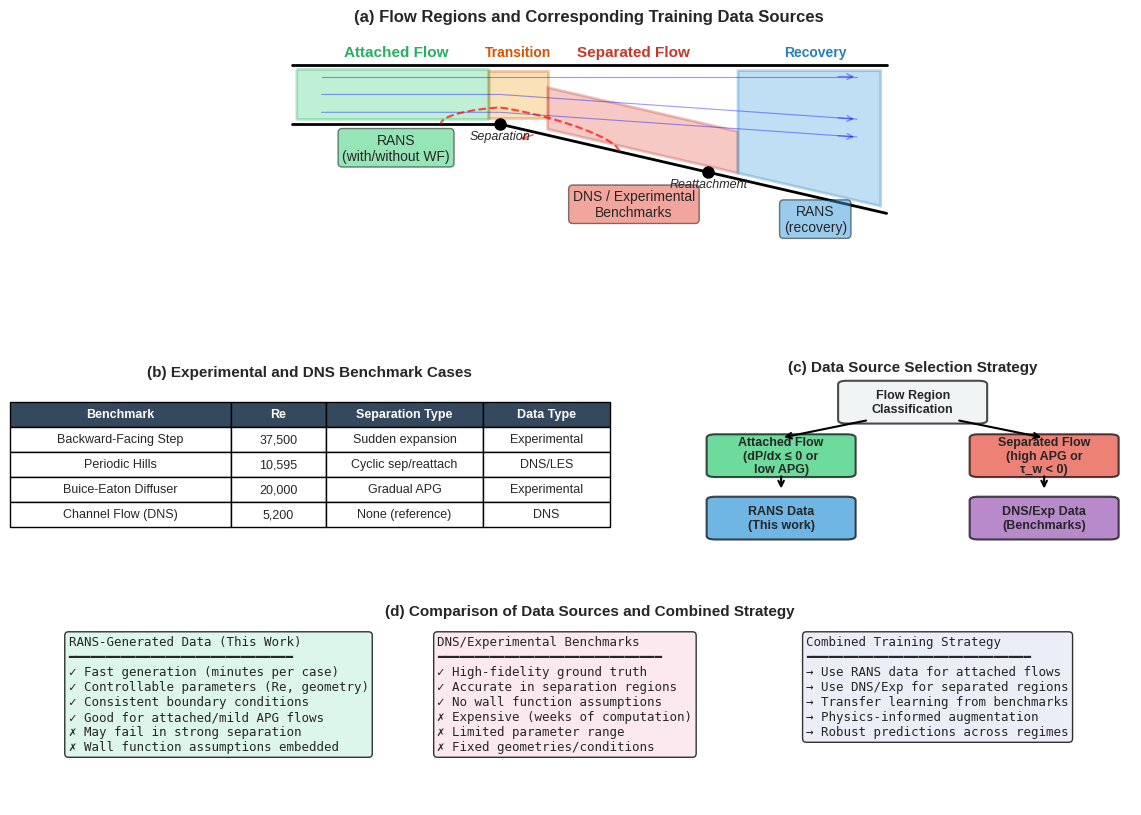

Python code for this plot:
#!/usr/bin/env python3
"""
Generate schematic figure showing training data sources strategy for ML wall functions.

This figure illustrates:
- Different flow regions (attached, near-separation, separated)
- Corresponding data sources (RANS, DNS, Experimental)
- Benchmark cases and their characteristics
"""

import matplotlib.pyplot as plt
import matplotlib.patches as mpatches
from matplotlib.patches import FancyBboxPatch, FancyArrowPatch, Rectangle, Polygon
import numpy as np

# Try different style options
try:
    plt.style.use('seaborn-v0_8-whitegrid')
except OSError:
    try:
        plt.style.use('seaborn-whitegrid')
    except OSError:
        pass

def create_data_sources_schematic():
    """Create comprehensive schematic of training data sources."""

    fig = plt.figure(figsize=(14, 10))

    # Create grid layout
    gs = fig.add_gridspec(3, 2, height_ratios=[1.5, 1, 1], width_ratios=[1.2, 1],
                          hspace=0.35, wspace=0.25)

    # Main flow schematic (top, spanning both columns)
    ax_main = fig.add_subplot(gs[0, :])

    # Draw diffuser geometry
    x_inlet = 0
    x_sep = 3.5
    x_reattach = 7
    x_outlet = 10

    h_inlet = 1.0
    h_outlet = 2.5

    # Upper wall (straight)
    ax_main.plot([x_inlet, x_outlet], [h_inlet, h_inlet], 'k-', linewidth=2)

    # Lower wall (with expansion)
    lower_x = [x_inlet, x_sep - 0.5, x_outlet]
    lower_y = [0, 0, -(h_outlet - h_inlet)]
    ax_main.plot([x_inlet, x_sep], [0, 0], 'k-', linewidth=2)
    ax_main.plot([x_sep, x_outlet], [0, -(h_outlet - h_inlet)], 'k-', linewidth=2)

    # Flow regions with color coding
    # Attached region (green)
    attached = FancyBboxPatch((x_inlet + 0.1, 0.1), x_sep - x_inlet - 0.3, h_inlet - 0.2,
                               boxstyle="round,pad=0.02", facecolor='#2ecc71',
                               alpha=0.3, edgecolor='#27ae60', linewidth=2)
    ax_main.add_patch(attached)

    # Near-separation region (orange)
    near_sep_x = [x_sep - 0.2, x_sep + 0.8, x_sep + 0.8, x_sep - 0.2]
    near_sep_y = [0.1, 0.1, h_inlet - 0.1, h_inlet - 0.1]
    near_sep = Polygon(list(zip(near_sep_x, near_sep_y)), facecolor='#f39c12',
                       alpha=0.3, edgecolor='#d35400', linewidth=2)
    ax_main.add_patch(near_sep)

    # Separated region (red)
    sep_x = np.linspace(x_sep + 0.8, x_reattach + 0.5, 50)
    sep_y_lower = np.interp(sep_x, [x_sep, x_outlet], [0, -(h_outlet - h_inlet)])
    sep_y_upper = np.minimum(sep_y_lower + 0.8, h_inlet - 0.1)

    sep_poly_x = list(sep_x) + list(sep_x[::-1])
    sep_poly_y = list(sep_y_lower + 0.1) + list(sep_y_upper[::-1])
    sep_region = Polygon(list(zip(sep_poly_x, sep_poly_y)), facecolor='#e74c3c',
                         alpha=0.3, edgecolor='#c0392b', linewidth=2)
    ax_main.add_patch(sep_region)

    # Recovery region (blue)
    rec_x = [x_reattach + 0.5, x_outlet - 0.1, x_outlet - 0.1, x_reattach + 0.5]
    rec_y_lower = np.interp([rec_x[0], rec_x[1]], [x_sep, x_outlet], [0, -(h_outlet - h_inlet)])
    rec_y = [rec_y_lower[0] + 0.1, rec_y_lower[1] + 0.1, h_inlet - 0.1, h_inlet - 0.1]
    rec_region = Polygon(list(zip(rec_x, rec_y)), facecolor='#3498db',
                         alpha=0.3, edgecolor='#2980b9', linewidth=2)
    ax_main.add_patch(rec_region)

    # Streamlines indicating flow
    for y_start in [0.2, 0.5, 0.8]:
        x_stream = np.linspace(x_inlet + 0.5, x_outlet - 0.5, 100)
        # Create varying streamlines
        if y_start > 0.5:
            y_stream = np.ones_like(x_stream) * y_start
        else:
            # Lower streamlines curve down in separated region
            y_stream = np.where(x_stream < x_sep,
                               y_start * np.ones_like(x_stream),
                               np.interp(x_stream, [x_sep, x_outlet],
                                        [y_start, y_start - (h_outlet - h_inlet) * 0.3]))
        ax_main.plot(x_stream, y_stream, 'b-', alpha=0.4, linewidth=0.8)
        # Arrow at the end
        ax_main.annotate('', xy=(x_stream[-1], y_stream[-1]),
                        xytext=(x_stream[-5], y_stream[-5]),
                        arrowprops=dict(arrowstyle='->', color='blue', alpha=0.4))

    # Recirculation bubble
    theta = np.linspace(0, np.pi, 50)
    bubble_x = x_sep + 0.5 + 1.5 * np.cos(theta)
    bubble_y_base = np.interp(bubble_x, [x_sep, x_outlet], [0, -(h_outlet - h_inlet)])
    bubble_y = bubble_y_base + 0.3 * np.sin(theta)
    ax_main.plot(bubble_x, bubble_y, 'r--', linewidth=1.5, alpha=0.7)
    ax_main.annotate('', xy=(x_sep + 0.3, bubble_y_base[len(bubble_x)//4] + 0.1),
                    xytext=(x_sep + 0.6, bubble_y_base[len(bubble_x)//4] + 0.2),
                    arrowprops=dict(arrowstyle='->', color='red', alpha=0.7))

    # Labels for regions
    ax_main.text((x_inlet + x_sep)/2, h_inlet + 0.15, 'Attached Flow',
                 ha='center', fontsize=11, fontweight='bold', color='#27ae60')
    ax_main.text(x_sep + 0.3, h_inlet + 0.15, 'Transition',
                 ha='center', fontsize=10, fontweight='bold', color='#d35400')
    ax_main.text((x_sep + x_reattach)/2 + 0.5, h_inlet + 0.15, 'Separated Flow',
                 ha='center', fontsize=11, fontweight='bold', color='#c0392b')
    ax_main.text((x_reattach + x_outlet)/2 + 0.3, h_inlet + 0.15, 'Recovery',
                 ha='center', fontsize=10, fontweight='bold', color='#2980b9')

    # Data source labels below
    ax_main.text((x_inlet + x_sep)/2, -0.6, 'RANS\n(with/without WF)',
                 ha='center', fontsize=10, bbox=dict(boxstyle='round',
                 facecolor='#2ecc71', alpha=0.5))
    ax_main.text((x_sep + x_reattach)/2 + 0.5, -(h_outlet - h_inlet)/2 - 0.8,
                 'DNS / Experimental\nBenchmarks',
                 ha='center', fontsize=10, bbox=dict(boxstyle='round',
                 facecolor='#e74c3c', alpha=0.5))
    ax_main.text((x_reattach + x_outlet)/2 + 0.3, -(h_outlet - h_inlet) - 0.3,
                 'RANS\n(recovery)',
                 ha='center', fontsize=10, bbox=dict(boxstyle='round',
                 facecolor='#3498db', alpha=0.5))

    # Markers for key points
    ax_main.plot(x_sep, 0, 'ko', markersize=8)
    ax_main.text(x_sep, -0.25, 'Separation', ha='center', fontsize=9, style='italic')

    ax_main.plot(x_reattach, np.interp(x_reattach, [x_sep, x_outlet], [0, -(h_outlet - h_inlet)]),
                 'ko', markersize=8)
    ax_main.text(x_reattach, np.interp(x_reattach, [x_sep, x_outlet],
                [0, -(h_outlet - h_inlet)]) - 0.25, 'Reattachment', ha='center', fontsize=9, style='italic')

    ax_main.set_xlim(-0.5, x_outlet + 0.5)
    ax_main.set_ylim(-(h_outlet - h_inlet) - 1.5, h_inlet + 0.5)
    ax_main.set_aspect('equal')
    ax_main.axis('off')
    ax_main.set_title('(a) Flow Regions and Corresponding Training Data Sources',
                      fontsize=12, fontweight='bold', pad=10)

    # Benchmark cases table (bottom left)
    ax_table = fig.add_subplot(gs[1, 0])
    ax_table.axis('off')

    # Table data
    table_data = [
        ['Benchmark', 'Re', 'Separation Type', 'Data Type'],
        ['Backward-Facing Step', '37,500', 'Sudden expansion', 'Experimental'],
        ['Periodic Hills', '10,595', 'Cyclic sep/reattach', 'DNS/LES'],
        ['Buice-Eaton Diffuser', '20,000', 'Gradual APG', 'Experimental'],
        ['Channel Flow (DNS)', '5,200', 'None (reference)', 'DNS'],
    ]

    table = ax_table.table(cellText=table_data[1:], colLabels=table_data[0],
                           loc='center', cellLoc='center',
                           colWidths=[0.35, 0.15, 0.25, 0.2])
    table.auto_set_font_size(False)
    table.set_fontsize(9)
    table.scale(1.2, 1.5)

    # Color header row
    for i in range(4):
        table[(0, i)].set_facecolor('#34495e')
        table[(0, i)].set_text_props(color='white', fontweight='bold')

    ax_table.set_title('(b) Experimental and DNS Benchmark Cases',
                       fontsize=11, fontweight='bold', y=0.95)

    # Data source flowchart (bottom right)
    ax_flow = fig.add_subplot(gs[1, 1])
    ax_flow.axis('off')

    # Flow chart boxes
    boxes = {
        'input': {'pos': (0.5, 0.85), 'text': 'Flow Region\nClassification', 'color': '#ecf0f1'},
        'attached': {'pos': (0.2, 0.55), 'text': 'Attached Flow\n(dP/dx ≤ 0 or\nlow APG)', 'color': '#2ecc71'},
        'separated': {'pos': (0.8, 0.55), 'text': 'Separated Flow\n(high APG or\nτ_w < 0)', 'color': '#e74c3c'},
        'rans': {'pos': (0.2, 0.2), 'text': 'RANS Data\n(This work)', 'color': '#3498db'},
        'dns': {'pos': (0.8, 0.2), 'text': 'DNS/Exp Data\n(Benchmarks)', 'color': '#9b59b6'},
    }

    for key, box in boxes.items():
        bbox = FancyBboxPatch((box['pos'][0] - 0.15, box['pos'][1] - 0.1), 0.3, 0.2,
                              boxstyle="round,pad=0.02", facecolor=box['color'],
                              alpha=0.7, edgecolor='black', linewidth=1.5,
                              transform=ax_flow.transAxes)
        ax_flow.add_patch(bbox)
        ax_flow.text(box['pos'][0], box['pos'][1], box['text'],
                    ha='center', va='center', fontsize=9, fontweight='bold',
                    transform=ax_flow.transAxes)

    # Arrows
    arrow_style = dict(arrowstyle='->', color='black', linewidth=1.5)
    ax_flow.annotate('', xy=(0.2, 0.65), xytext=(0.4, 0.75),
                    arrowprops=arrow_style, xycoords='axes fraction')
    ax_flow.annotate('', xy=(0.8, 0.65), xytext=(0.6, 0.75),
                    arrowprops=arrow_style, xycoords='axes fraction')
    ax_flow.annotate('', xy=(0.2, 0.35), xytext=(0.2, 0.45),
                    arrowprops=arrow_style, xycoords='axes fraction')
    ax_flow.annotate('', xy=(0.8, 0.35), xytext=(0.8, 0.45),
                    arrowprops=arrow_style, xycoords='axes fraction')

    ax_flow.set_xlim(0, 1)
    ax_flow.set_ylim(0, 1)
    ax_flow.set_title('(c) Data Source Selection Strategy',
                      fontsize=11, fontweight='bold', y=0.98)

    # Key characteristics comparison (bottom row)
    ax_char = fig.add_subplot(gs[2, :])
    ax_char.axis('off')

    # Create comparison boxes
    rans_text = """RANS-Generated Data (This Work)
━━━━━━━━━━━━━━━━━━━━━━━━━━━━━━
✓ Fast generation (minutes per case)
✓ Controllable parameters (Re, geometry)
✓ Consistent boundary conditions
✓ Good for attached/mild APG flows
✗ May fail in strong separation
✗ Wall function assumptions embedded"""

    dns_text = """DNS/Experimental Benchmarks
━━━━━━━━━━━━━━━━━━━━━━━━━━━━━━
✓ High-fidelity ground truth
✓ Accurate in separation regions
✓ No wall function assumptions
✗ Expensive (weeks of computation)
✗ Limited parameter range
✗ Fixed geometries/conditions"""

    combined_text = """Combined Training Strategy
━━━━━━━━━━━━━━━━━━━━━━━━━━━━━━
→ Use RANS data for attached flows
→ Use DNS/Exp for separated regions
→ Transfer learning from benchmarks
→ Physics-informed augmentation
→ Robust predictions across regimes"""

    ax_char.text(0.02, 0.95, rans_text, ha='left', va='top', fontsize=9,
                family='monospace', bbox=dict(boxstyle='round', facecolor='#d5f4e6',
                alpha=0.8), transform=ax_char.transAxes)
    ax_char.text(0.36, 0.95, dns_text, ha='left', va='top', fontsize=9,
                family='monospace', bbox=dict(boxstyle='round', facecolor='#fce4ec',
                alpha=0.8), transform=ax_char.transAxes)
    ax_char.text(0.70, 0.95, combined_text, ha='left', va='top', fontsize=9,
                family='monospace', bbox=dict(boxstyle='round', facecolor='#e8eaf6',
                alpha=0.8), transform=ax_char.transAxes)

    ax_char.set_title('(d) Comparison of Data Sources and Combined Strategy',
                      fontsize=11, fontweight='bold', y=1.02)

    plt.tight_layout()
    plt.savefig('data_sources_strategy.png', dpi=150, bbox_inches='tight',
                facecolor='white', edgecolor='none')
    plt.savefig('data_sources_strategy.pdf', bbox_inches='tight',
                facecolor='white', edgecolor='none')
    print("Generated: data_sources_strategy.png and .pdf")
    plt.close()


if __name__ == "__main__":
    create_data_sources_schematic()
    print("\nFigure generation complete!")
